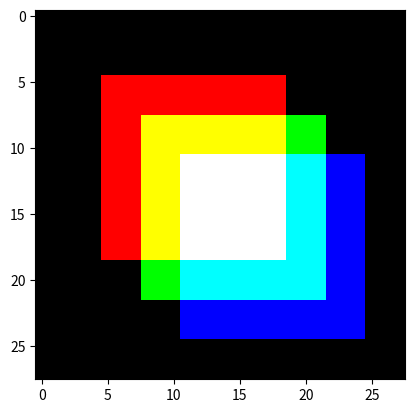

The script that saved this image:
"""Imports:
    numpy (np): A module for numerical computations.
    matplotlib.pyplot (plt): A module for creating static, animated, and interactive visualizations.
    """
import numpy as np
import matplotlib.pyplot as plt

# Create a 3D grid of zeros. The dimensions are 10x10x3, which could represent an RGB image of size 10x10.
grid = np.zeros((10, 10, 3))

# Create a red square by setting the red channel (0) of a 5x5 region of the grid to 1.
grid[2:7, 2:7, 0] = 1
# Create a green square by setting the green channel (1) of a different 5x5 region of the grid to 1.
grid[3:8, 3:8, 1] = 1
# Create a blue square by setting the blue channel (2) of yet another 5x5 region of the grid to 1.
grid[4:9, 4:9, 2] = 1

plt.imshow(grid)
plt.show()

##### Now, we do the same for 28 x 28 arrays and stack them on each other

# Create a 3D grid of zeros. The dimensions are 28x28x3, which could represent an RGB image of size 28x28.
grid_2 = np.zeros((28, 28, 3))

# Scale factor for the size and position of the squares. This is determined by (28/10).
scale = 28 / 10

# Create a red square by setting the red channel (0) of a region of the grid to 1. The size and position are scaled up from the 10x10 image.
grid_2[int(2*scale):int(7*scale), int(2*scale):int(7*scale), 0] = 1
# Create a green square by setting the green channel (1) of a different region of the grid to 1. The size and position are scaled up from the 10x10 image.
grid_2[int(3*scale):int(8*scale), int(3*scale):int(8*scale), 1] = 1
# Create a blue square by setting the blue channel (2) of yet another region of the grid to 1. The size and position are scaled up from the 10x10 image.
grid_2[int(4*scale):int(9*scale), int(4*scale):int(9*scale), 2] = 1


# Use matplotlib's imshow function to display the grid as an image.
plt.imshow(grid_2)
# Show the image.
plt.show()